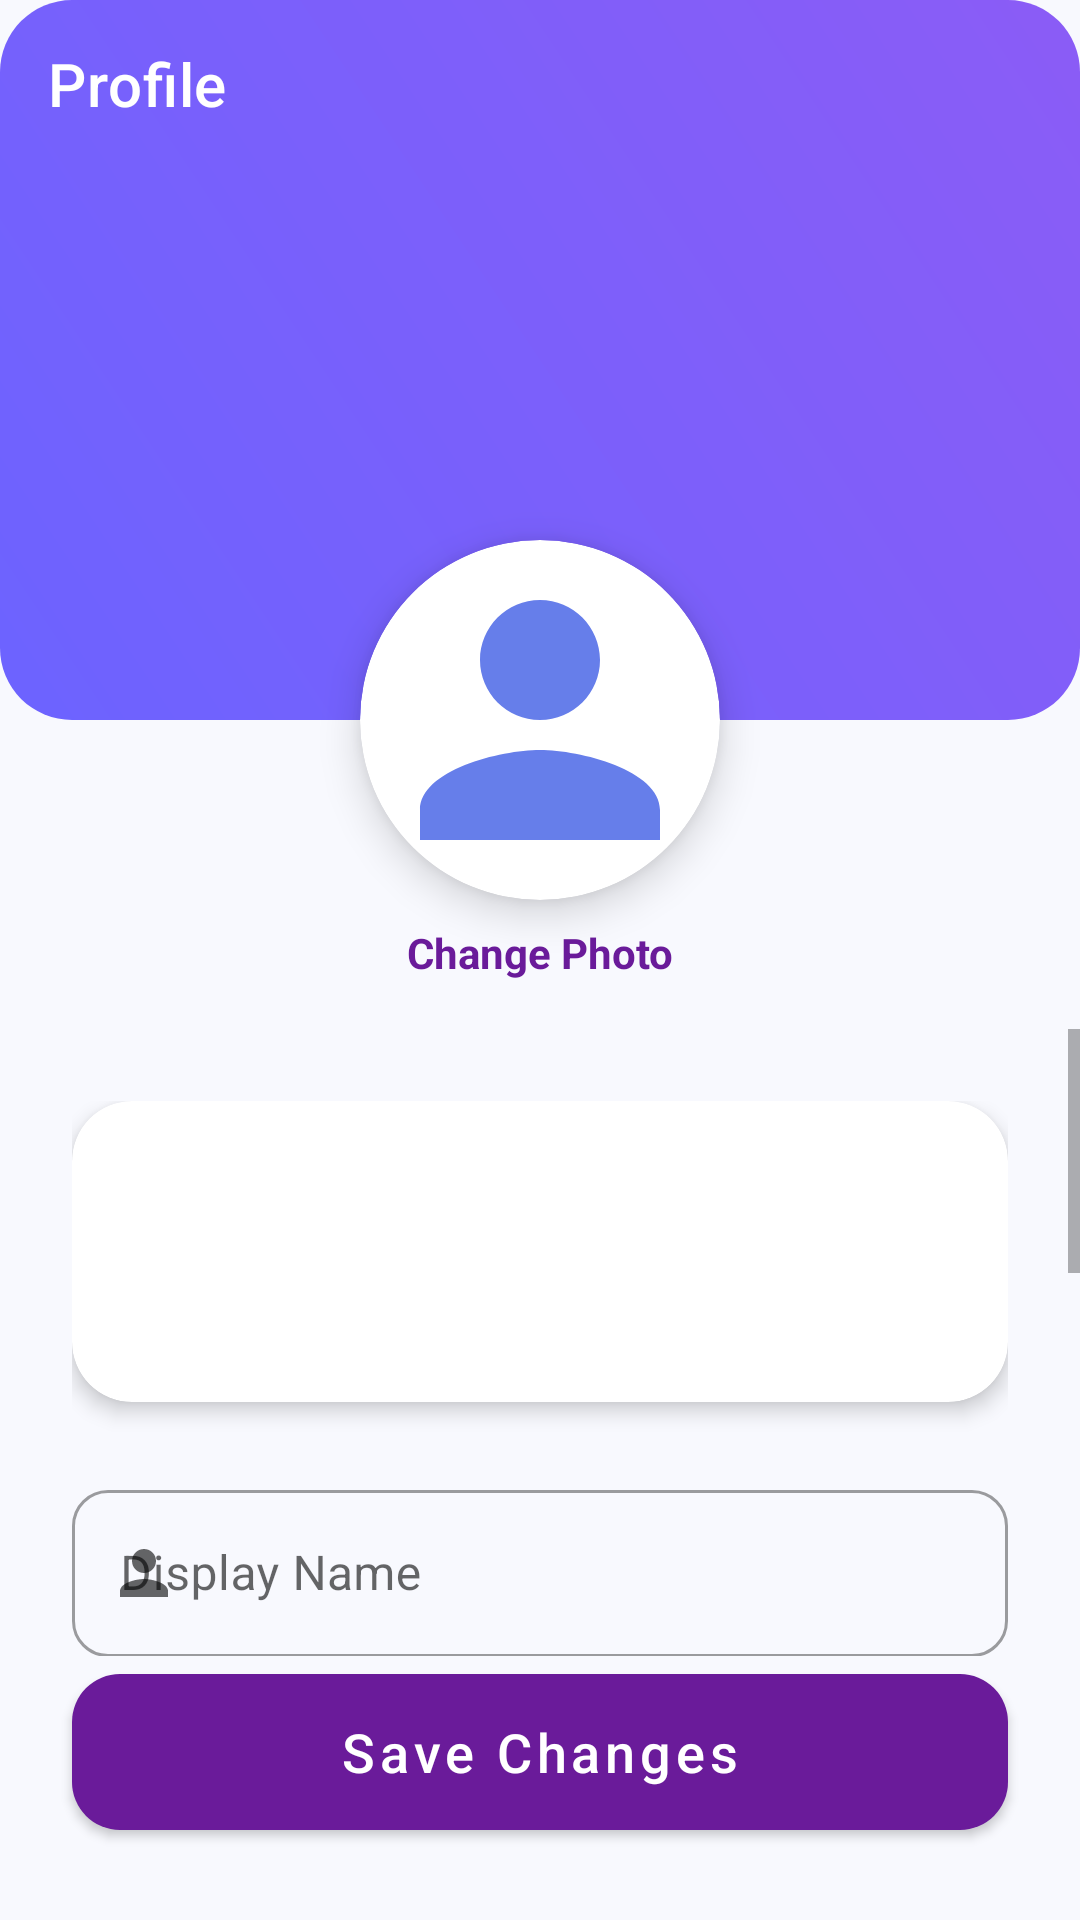

Android layout source for this screen:
<!-- AndroidManifest.xml: application theme Theme.HustleFix -->
<!-- res/layout/activity_profile.xml -->
<?xml version="1.0" encoding="utf-8"?>
<androidx.constraintlayout.widget.ConstraintLayout xmlns:android="http://schemas.android.com/apk/res/android"
    xmlns:app="http://schemas.android.com/apk/res-auto"
    android:layout_width="match_parent"
    android:layout_height="match_parent"
    android:background="@color/ui_background">

    <View
        android:id="@+id/profileHeader"
        android:layout_width="match_parent"
        android:layout_height="240dp"
        android:background="@drawable/gradient_brand"
        app:layout_constraintTop_toTopOf="parent" />

    <com.google.android.material.appbar.MaterialToolbar
        android:id="@+id/toolbar"
        android:layout_width="match_parent"
        android:layout_height="?attr/actionBarSize"
        android:background="@android:color/transparent"
        app:title="Profile"
        app:titleTextColor="@color/white"
        app:navigationIcon="@drawable/ic_back"
        app:navigationIconTint="@color/white"
        app:layout_constraintTop_toTopOf="parent" />

    <com.google.android.material.card.MaterialCardView
        android:id="@+id/cardProfileImage"
        android:layout_width="120dp"
        android:layout_height="120dp"
        app:cardCornerRadius="60dp"
        app:cardElevation="8dp"
        app:layout_constraintBottom_toBottomOf="@id/profileHeader"
        app:layout_constraintEnd_toEndOf="parent"
        app:layout_constraintStart_toStartOf="parent"
        app:layout_constraintTop_toBottomOf="@id/profileHeader">

        <ImageView
            android:id="@+id/ivProfileImage"
            android:layout_width="match_parent"
            android:layout_height="match_parent"
            android:scaleType="centerCrop"
            android:src="@drawable/ic_profile_default" />

    </com.google.android.material.card.MaterialCardView>

    <TextView
        android:id="@+id/tvChangePhoto"
        android:layout_width="wrap_content"
        android:layout_height="wrap_content"
        android:layout_marginTop="8dp"
        android:text="Change Photo"
        android:textColor="@color/brand_primary"
        android:textStyle="bold"
        android:textSize="14sp"
        app:layout_constraintEnd_toEndOf="parent"
        app:layout_constraintStart_toStartOf="parent"
        app:layout_constraintTop_toBottomOf="@id/cardProfileImage" />

    <ScrollView
        android:layout_width="match_parent"
        android:layout_height="0dp"
        android:layout_marginTop="16dp"
        app:layout_constraintBottom_toTopOf="@id/btnSave"
        app:layout_constraintTop_toBottomOf="@id/tvChangePhoto"
        android:fillViewport="true">

        <LinearLayout
            android:layout_width="match_parent"
            android:layout_height="wrap_content"
            android:orientation="vertical"
            android:padding="24dp">

            
            <com.google.android.material.card.MaterialCardView
                android:layout_width="match_parent"
                android:layout_height="wrap_content"
                android:layout_marginBottom="24dp"
                app:cardCornerRadius="20dp"
                app:cardElevation="4dp"
                app:backgroundTint="@color/brand_primary">

                <LinearLayout
                    android:layout_width="match_parent"
                    android:layout_height="wrap_content"
                    android:orientation="vertical"
                    android:padding="20dp">

                    <TextView
                        android:layout_width="wrap_content"
                        android:layout_height="wrap_content"
                        android:text="My Wallet"
                        android:textColor="@color/white"
                        android:textSize="14sp"
                        android:alpha="0.8" />

                    <LinearLayout
                        android:layout_width="match_parent"
                        android:layout_height="wrap_content"
                        android:orientation="horizontal"
                        android:gravity="center_vertical"
                        android:layout_marginTop="4dp">

                        <TextView
                            android:id="@+id/tvWalletBalance"
                            android:layout_width="match_parent"
                            android:layout_height="wrap_content"
                            android:text="R0.00"
                            android:textColor="@color/white"
                            android:textSize="28sp"
                            android:fontFamily="sans-serif-black" />
                    </LinearLayout>
                </LinearLayout>
            </com.google.android.material.card.MaterialCardView>

            <com.google.android.material.textfield.TextInputLayout
                style="@style/Widget.MaterialComponents.TextInputLayout.OutlinedBox"
                android:layout_width="match_parent"
                android:layout_height="wrap_content"
                android:hint="Display Name"
                app:boxCornerRadiusTopStart="12dp"
                app:boxCornerRadiusTopEnd="12dp"
                app:boxCornerRadiusBottomStart="12dp"
                app:boxCornerRadiusBottomEnd="12dp"
                app:startIconDrawable="@drawable/ic_person"
                android:layout_marginBottom="16dp">
                <com.google.android.material.textfield.TextInputEditText
                    android:id="@+id/etDisplayName"
                    android:layout_width="match_parent"
                    android:layout_height="wrap_content"
                    android:inputType="textPersonName" />
            </com.google.android.material.textfield.TextInputLayout>

            <com.google.android.material.textfield.TextInputLayout
                style="@style/Widget.MaterialComponents.TextInputLayout.OutlinedBox"
                android:layout_width="match_parent"
                android:layout_height="wrap_content"
                android:hint="Email"
                app:boxCornerRadiusTopStart="12dp"
                app:boxCornerRadiusTopEnd="12dp"
                app:boxCornerRadiusBottomStart="12dp"
                app:boxCornerRadiusBottomEnd="12dp"
                app:startIconDrawable="@drawable/ic_email"
                android:layout_marginBottom="16dp">
                <com.google.android.material.textfield.TextInputEditText
                    android:id="@+id/etEmail"
                    android:layout_width="match_parent"
                    android:layout_height="wrap_content"
                    android:inputType="textEmailAddress" />
            </com.google.android.material.textfield.TextInputLayout>

            <com.google.android.material.textfield.TextInputLayout
                style="@style/Widget.MaterialComponents.TextInputLayout.OutlinedBox"
                android:layout_width="match_parent"
                android:layout_height="wrap_content"
                android:hint="Phone"
                app:boxCornerRadiusTopStart="12dp"
                app:boxCornerRadiusTopEnd="12dp"
                app:boxCornerRadiusBottomStart="12dp"
                app:boxCornerRadiusBottomEnd="12dp"
                app:startIconDrawable="@drawable/ic_phone"
                android:layout_marginBottom="16dp">
                <com.google.android.material.textfield.TextInputEditText
                    android:id="@+id/etPhone"
                    android:layout_width="match_parent"
                    android:layout_height="wrap_content"
                    android:inputType="phone" />
            </com.google.android.material.textfield.TextInputLayout>

            <com.google.android.material.textfield.TextInputLayout
                style="@style/Widget.MaterialComponents.TextInputLayout.OutlinedBox"
                android:layout_width="match_parent"
                android:layout_height="wrap_content"
                android:hint="Location"
                app:boxCornerRadiusTopStart="12dp"
                app:boxCornerRadiusTopEnd="12dp"
                app:boxCornerRadiusBottomStart="12dp"
                app:boxCornerRadiusBottomEnd="12dp"
                app:startIconDrawable="@drawable/ic_location"
                android:layout_marginBottom="24dp">
                <com.google.android.material.textfield.TextInputEditText
                    android:id="@+id/etLocation"
                    android:layout_width="match_parent"
                    android:layout_height="wrap_content" />
            </com.google.android.material.textfield.TextInputLayout>

            <com.google.android.material.button.MaterialButton
                android:id="@+id/btnChangePassword"
                style="@style/Widget.MaterialComponents.Button.TextButton"
                android:layout_width="wrap_content"
                android:layout_height="wrap_content"
                android:layout_gravity="center"
                android:text="Change Password"
                android:textAllCaps="false"
                android:textColor="@color/brand_primary" />

        </LinearLayout>
    </ScrollView>

    <com.google.android.material.button.MaterialButton
        android:id="@+id/btnSave"
        android:layout_width="match_parent"
        android:layout_height="64dp"
        android:layout_margin="24dp"
        android:text="Save Changes"
        android:textAllCaps="false"
        android:textSize="18sp"
        app:cornerRadius="16dp"
        app:backgroundTint="@color/brand_primary"
        app:layout_constraintBottom_toBottomOf="parent" />

    <ProgressBar
        android:id="@+id/progressBar"
        android:layout_width="wrap_content"
        android:layout_height="wrap_content"
        android:visibility="gone"
        app:layout_constraintTop_toTopOf="parent"
        app:layout_constraintBottom_toBottomOf="parent"
        app:layout_constraintStart_toStartOf="parent"
        app:layout_constraintEnd_toEndOf="parent" />

</androidx.constraintlayout.widget.ConstraintLayout>
<!-- resources referenced by this layout -->
<resources>
  <color name="brand_primary">#6A1B9A</color>
  <color name="ui_background">#F8F9FE</color>
  <color name="white">#FFFFFF</color>
  <!-- drawable gradient_brand (drawable) -->
  ﻿<?xml version="1.0" encoding="utf-8"?>
  <shape xmlns:android="http://schemas.android.com/apk/res/android">
      <gradient
          android:startColor="#6C63FF"
          android:endColor="#8B5CF6"
          android:angle="45" />
      <corners android:radius="24dp" />
  </shape>
  <!-- drawable ic_email (drawable) -->
  <vector xmlns:android="http://schemas.android.com/apk/res/android"
      android:width="24dp"
      android:height="24dp"
      android:viewportWidth="24"
      android:viewportHeight="24"
      android:tint="#667eea">
      <path
          android:fillColor="#FF000000"
          android:pathData="M20,4H4c-1.1,0 -1.99,0.9 -1.99,2L2,18c0,1.1 0.9,2 2,2h16c1.1,0 2,-0.9 2,-2V6c0,-1.1 -0.9,-2 -2,-2zM20,8l-8,5 -8,-5V6l8,5 8,-5v2z"/>
  </vector>
  <!-- drawable ic_person (drawable) -->
  <vector xmlns:android="http://schemas.android.com/apk/res/android"
      android:width="24dp"
      android:height="24dp"
      android:viewportWidth="24"
      android:viewportHeight="24"
      android:tint="#667eea">
      <path
          android:fillColor="#FF000000"
          android:pathData="M12,12c2.21,0 4,-1.79 4,-4s-1.79,-4 -4,-4 -4,1.79 -4,4 1.79,4 4,4zM12,14c-2.67,0 -8,1.34 -8,4v2h16v-2c0,-2.66 -5.33,-4 -8,-4z"/>
  </vector>
  <!-- drawable ic_phone (drawable) -->
  <vector xmlns:android="http://schemas.android.com/apk/res/android"
      android:width="24dp"
      android:height="24dp"
      android:viewportWidth="24"
      android:viewportHeight="24"
      android:tint="#667eea">
      <path
          android:fillColor="#FF000000"
          android:pathData="M6.62,10.79c1.44,2.83 3.76,5.14 6.59,6.59l2.2,-2.2c0.27,-0.27 0.67,-0.36 1.02,-0.24 1.12,0.37 2.33,0.57 3.57,0.57 0.55,0 1,0.45 1,1V20c0,0.55 -0.45,1 -1,1 -9.39,0 -17,-7.61 -17,-17 0,-0.55 0.45,-1 1,-1h3.5c0.55,0 1,0.45 1,1 0,1.25 0.2,2.45 0.57,3.57 0.11,0.35 0.02,0.74 -0.24,1.02l-2.2,2.2z"/>
  </vector>
  <!-- drawable ic_profile_default (drawable) -->
  <?xml version="1.0" encoding="utf-8"?>
  <vector xmlns:android="http://schemas.android.com/apk/res/android"
      android:width="24dp"
      android:height="24dp"
      android:viewportWidth="24"
      android:viewportHeight="24">
      <path
          android:fillColor="#667eea"
          android:pathData="M12,12c2.21,0 4,-1.79 4,-4s-1.79,-4 -4,-4 -4,1.79 -4,4 1.79,4 4,4zM12,14c-2.67,0 -8,1.34 -8,4v2h16v-2c0,-2.66 -5.33,-4 -8,-4z"/>
  </vector>
  <style name="Theme.HustleFix" parent="Theme.MaterialComponents.DayNight.NoActionBar">
          <item name="colorPrimary">@color/colorPrimary</item>
          <item name="colorPrimaryVariant">@color/colorPrimaryDark</item>
          <item name="colorOnPrimary">@color/white</item>
          <item name="colorSecondary">@color/colorAccent</item>
          <item name="colorSecondaryVariant">@color/teal_700</item>
          <item name="colorOnSecondary">@color/black</item>
          <item name="android:statusBarColor">?attr/colorPrimaryVariant</item>
      </style>
  <color name="colorPrimary">#6A1B9A</color>
  <color name="colorPrimaryDark">#4A148C</color>
  <color name="colorAccent">#00BFA5</color>
  <color name="teal_700">#018786</color>
  <color name="black">#000000</color>
</resources>
